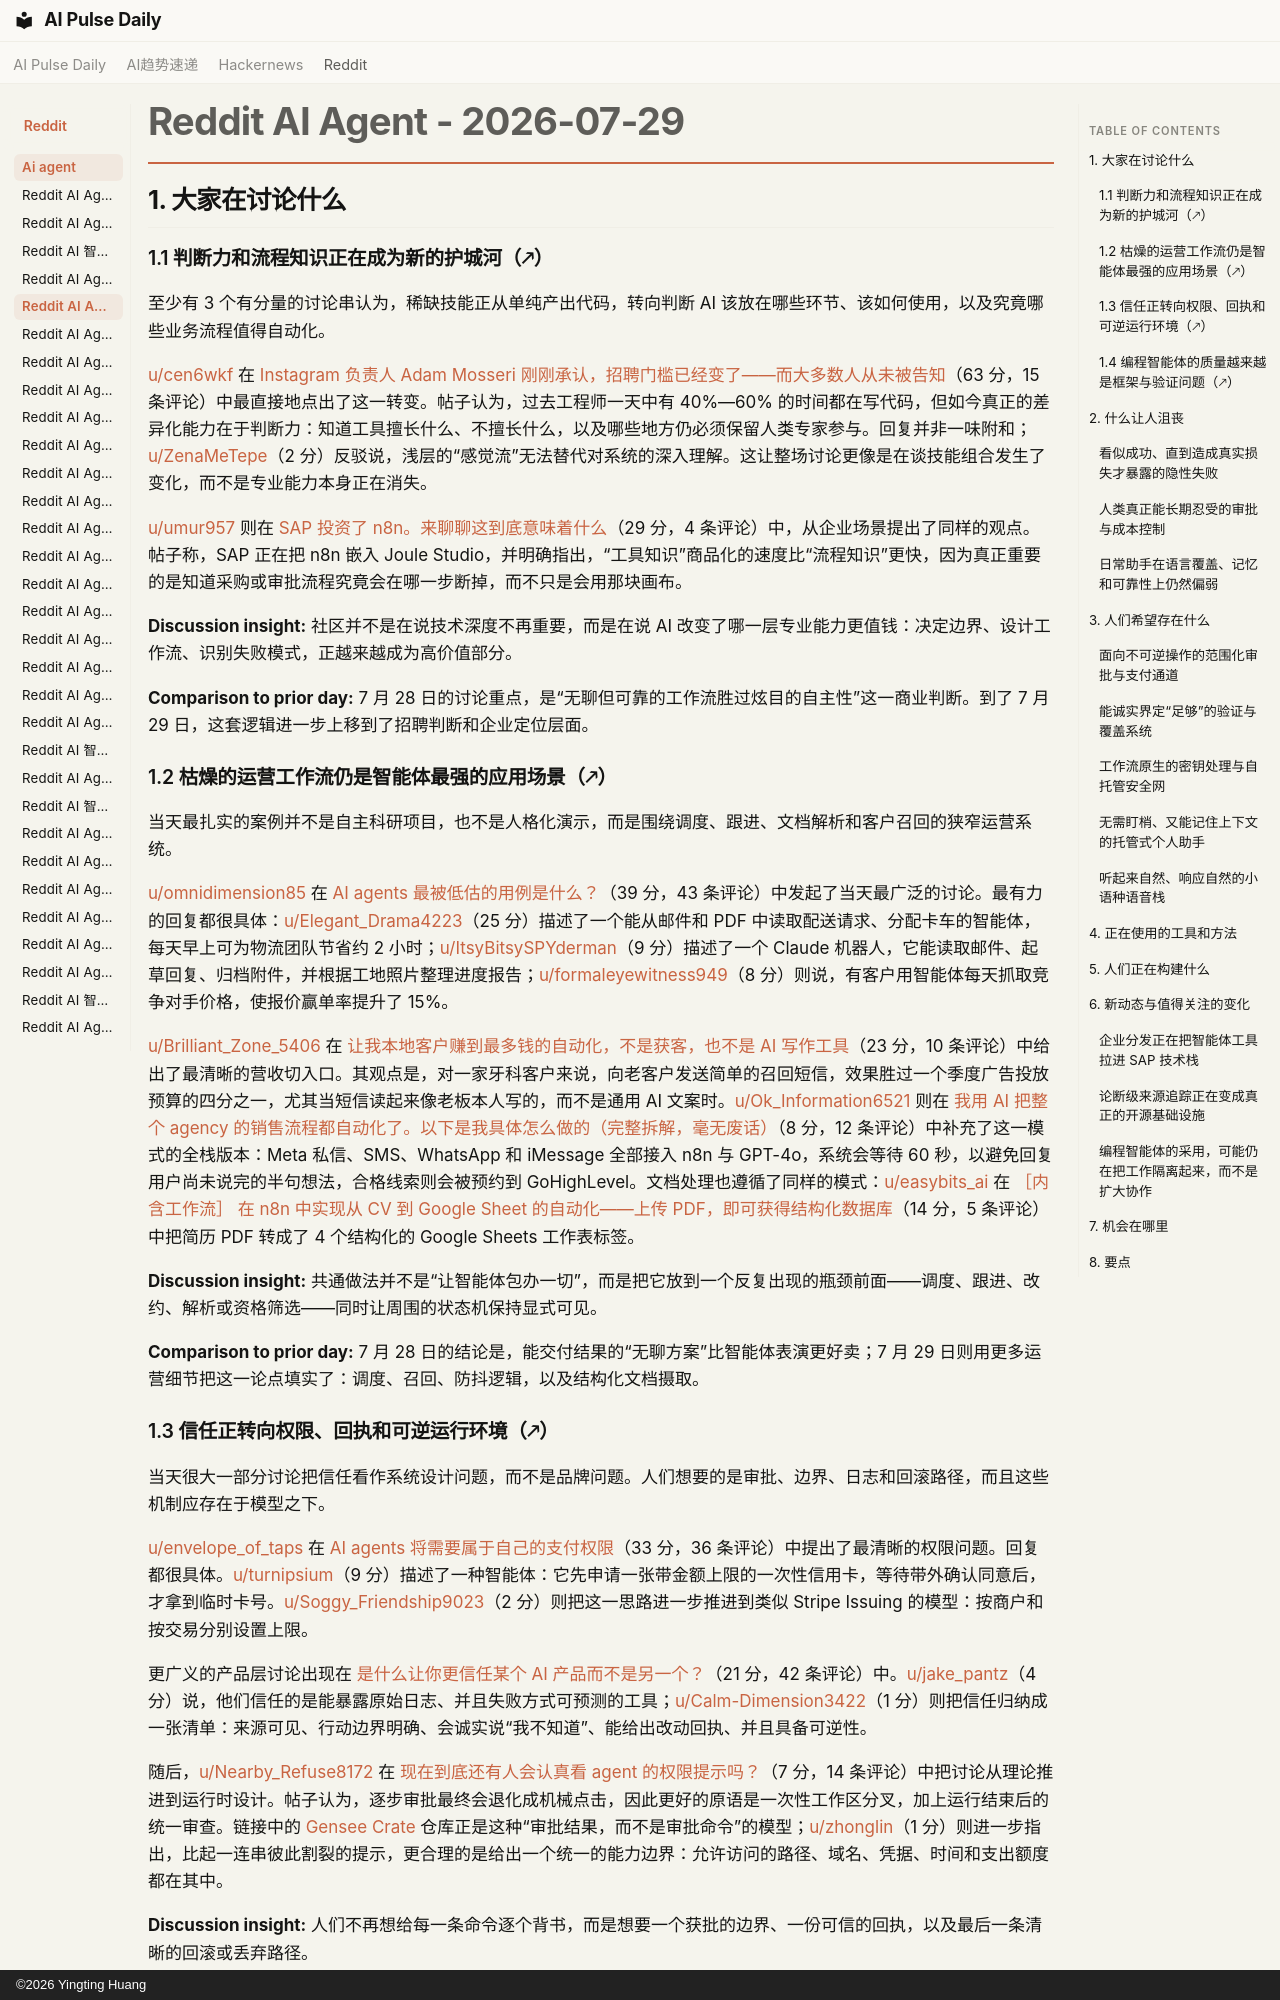

repository: vibewatch/vibewatch.github.io · page: reddit/ai-agent/2026-07-29.zh/index.html · generator: mkdocs · copyright: ©2026 Yingting Huang

# Reddit AI Agent - 2026-07-29

## 1. 大家在讨论什么

### 1.1 判断力和流程知识正在成为新的护城河（🡕）

至少有 3 个有分量的讨论串认为，稀缺技能正从单纯产出代码，转向判断 AI 该放在哪些环节、该如何使用，以及究竟哪些业务流程值得自动化。

[u/cen6wkf](https://www.reddit.com/user/cen6wkf) 在 [Instagram 负责人 Adam Mosseri 刚刚承认，招聘门槛已经变了——而大多数人从未被告知](https://www.reddit.com/r/AgentsOfAI/comments/1v9shl4/adam_mosseri_head_of_instagram_just_admitted_the/)（63 分，15 条评论）中最直接地点出了这一转变。帖子认为，过去工程师一天中有 40%—60% 的时间都在写代码，但如今真正的差异化能力在于判断力：知道工具擅长什么、不擅长什么，以及哪些地方仍必须保留人类专家参与。回复并非一味附和；[u/ZenaMeTepe](https://www.reddit.com/user/ZenaMeTepe)（2 分）反驳说，浅层的“感觉流”无法替代对系统的深入理解。这让整场讨论更像是在谈技能组合发生了变化，而不是专业能力本身正在消失。

[u/umur957](https://www.reddit.com/user/umur957) 则在 [SAP 投资了 n8n。来聊聊这到底意味着什么](https://www.reddit.com/r/n8n/comments/1v8wne0/sap_invested_in_n8n_lets_talk_about_what_that/)（29 分，4 条评论）中，从企业场景提出了同样的观点。帖子称，SAP 正在把 n8n 嵌入 Joule Studio，并明确指出，“工具知识”商品化的速度比“流程知识”更快，因为真正重要的是知道采购或审批流程究竟会在哪一步断掉，而不只是会用那块画布。

**Discussion insight:** 社区并不是在说技术深度不再重要，而是在说 AI 改变了哪一层专业能力更值钱：决定边界、设计工作流、识别失败模式，正越来越成为高价值部分。

**Comparison to prior day:** 7 月 28 日的讨论重点，是“无聊但可靠的工作流胜过炫目的自主性”这一商业判断。到了 7 月 29 日，这套逻辑进一步上移到了招聘判断和企业定位层面。

### 1.2 枯燥的运营工作流仍是智能体最强的应用场景（🡕）

当天最扎实的案例并不是自主科研项目，也不是人格化演示，而是围绕调度、跟进、文档解析和客户召回的狭窄运营系统。

[u/omnidimension85](https://www.reddit.com/user/omnidimension85) 在 [AI agents 最被低估的用例是什么？](https://www.reddit.com/r/AI_Agents/comments/1v9uyh3/whats_the_most_underrated_use_case_for_ai_agents/)（39 分，43 条评论）中发起了当天最广泛的讨论。最有力的回复都很具体：[u/Elegant_Drama4223](https://www.reddit.com/user/Elegant_Drama4223)（25 分）描述了一个能从邮件和 PDF 中读取配送请求、分配卡车的智能体，每天早上可为物流团队节省约 2 小时；[u/ItsyBitsySPYderman](https://www.reddit.com/user/ItsyBitsySPYderman)（9 分）描述了一个 Claude 机器人，它能读取邮件、起草回复、归档附件，并根据工地照片整理进度报告；[u/formaleyewitness949](https://www.reddit.com/user/formaleyewitness949)（8 分）则说，有客户用智能体每天抓取竞争对手价格，使报价赢单率提升了 15%。

[u/Brilliant_Zone_5406](https://www.reddit.com/user/Brilliant_Zone_5406) 在 [让我本地客户赚到最多钱的自动化，不是获客，也不是 AI 写作工具](https://www.reddit.com/r/AiAutomations/comments/1v9oz5s/the_automation_that_made_my_local_clients_the/)（23 分，10 条评论）中给出了最清晰的营收切入口。其观点是，对一家牙科客户来说，向老客户发送简单的召回短信，效果胜过一个季度广告投放预算的四分之一，尤其当短信读起来像老板本人写的，而不是通用 AI 文案时。[u/Ok_Information6521](https://www.reddit.com/user/Ok_Information6521) 则在 [我用 AI 把整个 agency 的销售流程都自动化了。以下是我具体怎么做的（完整拆解，毫无废话）](https://www.reddit.com/r/AiAutomations/comments/1v9uni9/i_automated_my_entire_agencys_sales_process_using/)（8 分，12 条评论）中补充了这一模式的全栈版本：Meta 私信、SMS、WhatsApp 和 iMessage 全部接入 n8n 与 GPT-4o，系统会等待 60 秒，以避免回复用户尚未说完的半句想法，合格线索则会被预约到 GoHighLevel。文档处理也遵循了同样的模式：[u/easybits_ai](https://www.reddit.com/user/easybits_ai) 在 [［内含工作流］ 在 n8n 中实现从 CV 到 Google Sheet 的自动化——上传 PDF，即可获得结构化数据库](https://www.reddit.com/r/n8n/comments/1v9zj37/workflow_included_cv_to_google_sheet_automation/)（14 分，5 条评论）中把简历 PDF 转成了 4 个结构化的 Google Sheets 工作表标签。

**Discussion insight:** 共通做法并不是“让智能体包办一切”，而是把它放到一个反复出现的瓶颈前面——调度、跟进、改约、解析或资格筛选——同时让周围的状态机保持显式可见。

**Comparison to prior day:** 7 月 28 日的结论是，能交付结果的“无聊方案”比智能体表演更好卖；7 月 29 日则用更多运营细节把这一论点填实了：调度、召回、防抖逻辑，以及结构化文档摄取。

### 1.3 信任正转向权限、回执和可逆运行环境（🡕）

当天很大一部分讨论把信任看作系统设计问题，而不是品牌问题。人们想要的是审批、边界、日志和回滚路径，而且这些机制应存在于模型之下。

[u/envelope_of_taps](https://www.reddit.com/user/envelope_of_taps) 在 [AI agents 将需要属于自己的支付权限](https://www.reddit.com/r/AI_Agents/comments/1v93jj5/ai_agents_are_going_to_need_their_own_payment/)（33 分，36 条评论）中提出了最清晰的权限问题。回复都很具体。[u/turnipsium](https://www.reddit.com/user/turnipsium)（9 分）描述了一种智能体：它先申请一张带金额上限的一次性信用卡，等待带外确认同意后，才拿到临时卡号。[u/Soggy_Friendship9023](https://www.reddit.com/user/Soggy_Friendship9023)（2 分）则把这一思路进一步推进到类似 Stripe Issuing 的模型：按商户和按交易分别设置上限。

更广义的产品层讨论出现在 [是什么让你更信任某个 AI 产品而不是另一个？](https://www.reddit.com/r/AI_Agents/comments/1v9oki3/what_makes_you_trust_one_ai_product_over_another/)（21 分，42 条评论）中。[u/jake_pantz](https://www.reddit.com/user/jake_pantz)（4 分）说，他们信任的是能暴露原始日志、并且失败方式可预测的工具；[u/Calm-Dimension3422](https://www.reddit.com/user/Calm-Dimension3422)（1 分）则把信任归纳成一张清单：来源可见、行动边界明确、会诚实说“我不知道”、能给出改动回执、并且具备可逆性。

随后，[u/Nearby_Refuse8172](https://www.reddit.com/user/Nearby_Refuse8172) 在 [现在到底还有人会认真看 agent 的权限提示吗？](https://www.reddit.com/r/AI_Agents/comments/1v9gu5c/does_anyone_actually_read_the_agent_permission/)（7 分，14 条评论）中把讨论从理论推进到运行时设计。帖子认为，逐步审批最终会退化成机械点击，因此更好的原语是一次性工作区分叉，加上运行结束后的统一审查。链接中的 [Gensee Crate](https://github.com/GenseeAI/gensee-crate) 仓库正是这种“审批结果，而不是审批命令”的模型；[u/zhonglin](https://www.reddit.com/user/zhonglin)（1 分）则进一步指出，比起一连串彼此割裂的提示，更合理的是给出一个统一的能力边界：允许访问的路径、域名、凭据、时间和支出额度都在其中。

**Discussion insight:** 人们不再想给每一条命令逐个背书，而是想要一个获批的边界、一份可信的回执，以及最后一条清晰的回滚或丢弃路径。

**Comparison to prior day:** 7 月 28 日已经提到了支出与支付边界；7 月 29 日则把它扩展成了更完整的信任栈：产品回执、范围受限的能力边界、可逆分叉，以及能自行执行规则的支付通道。
